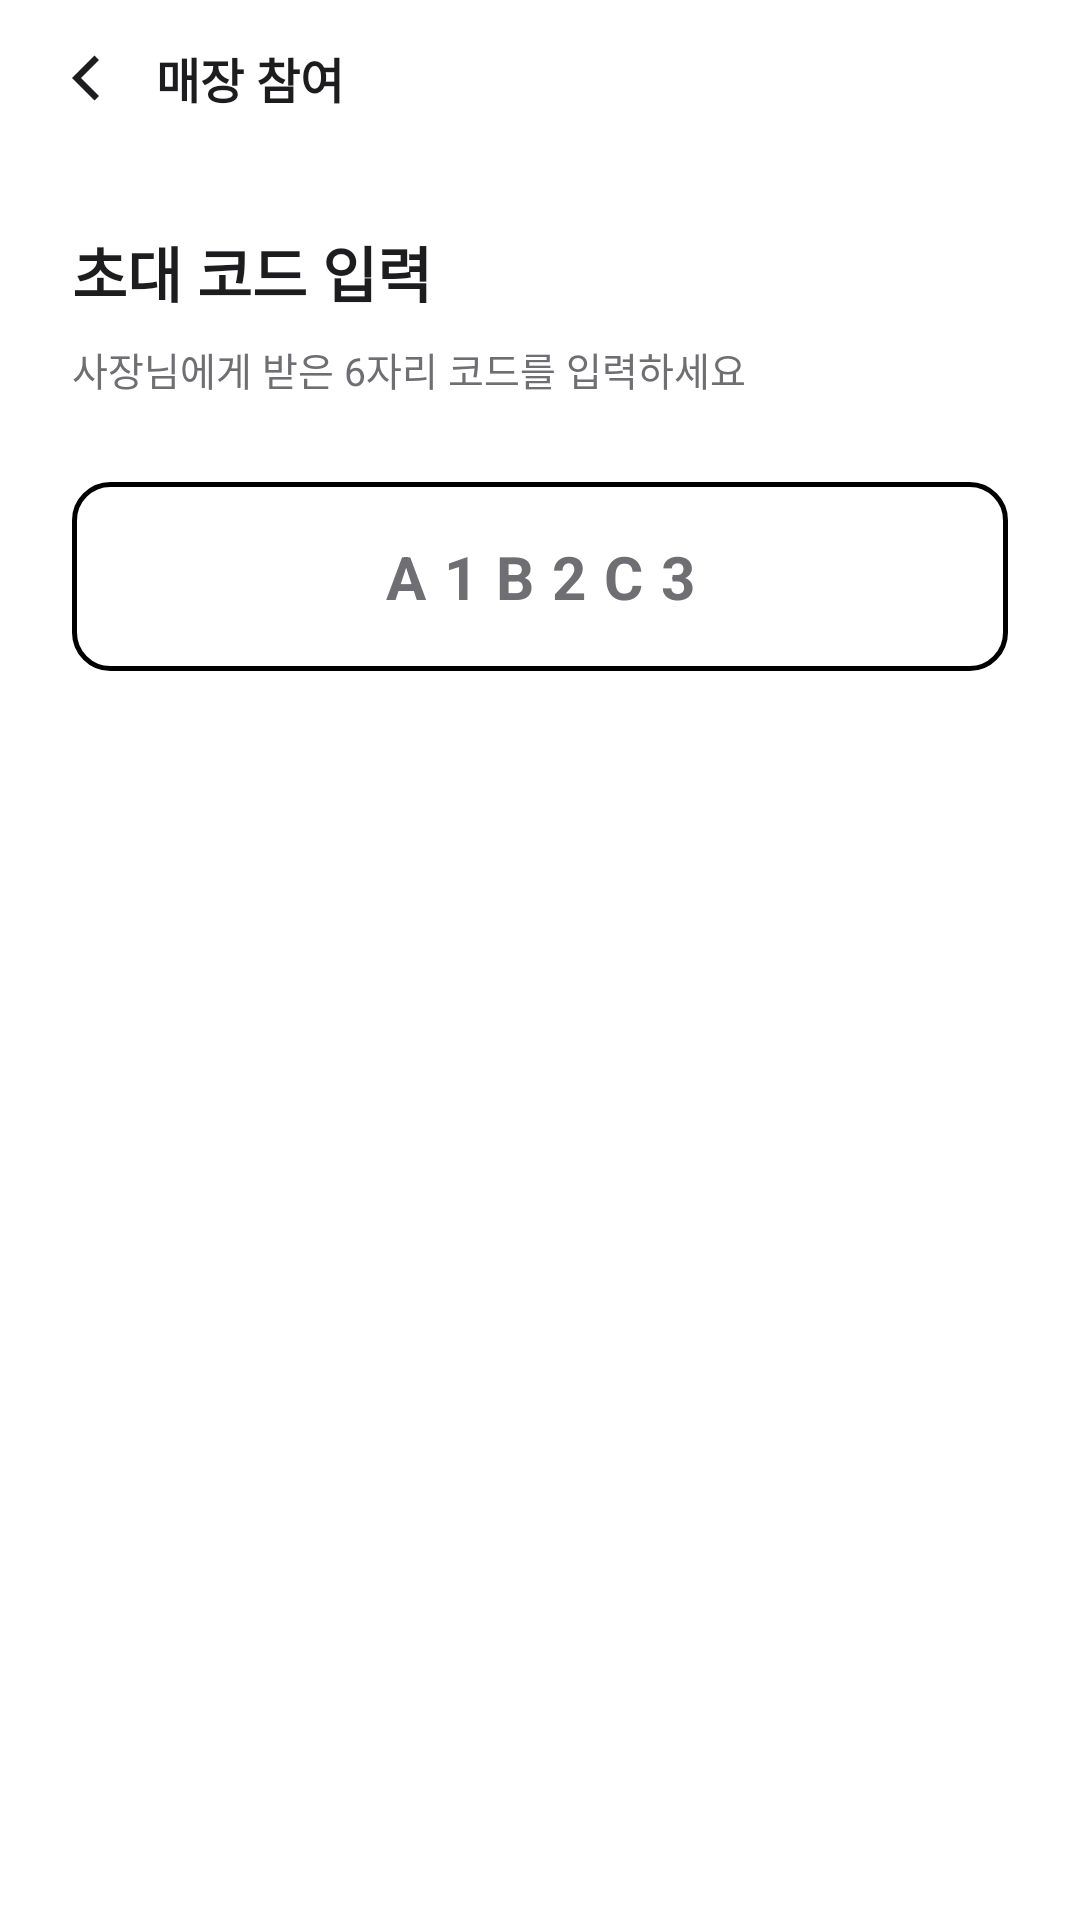

This screen was rendered from an Android layout file. Write that file and the resources it references.
<!-- AndroidManifest.xml: application theme Theme.PTManagerEmployee -->
<!-- res/layout/activity_join_store.xml -->
<?xml version="1.0" encoding="utf-8"?>
<LinearLayout xmlns:android="http://schemas.android.com/apk/res/android"
    android:id="@+id/join_root"
    android:layout_width="match_parent"
    android:layout_height="match_parent"
    android:orientation="vertical"
    android:background="@color/white">

    
    <LinearLayout
        android:layout_width="match_parent"
        android:layout_height="wrap_content"
        android:orientation="horizontal"
        android:gravity="center_vertical"
        android:paddingHorizontal="8dp"
        android:paddingVertical="6dp">

        <ImageView
            android:id="@+id/btn_back"
            android:layout_width="40dp"
            android:layout_height="40dp"
            android:padding="8dp"
            android:src="@drawable/ic_back"
            android:background="?attr/selectableItemBackgroundBorderless"
            android:contentDescription="뒤로" />

        <TextView
            android:layout_width="wrap_content"
            android:layout_height="wrap_content"
            android:layout_marginStart="4dp"
            android:text="매장 참여"
            android:textColor="@color/text_primary"
            android:textSize="16sp"
            android:textStyle="bold" />
    </LinearLayout>

    
    <LinearLayout
        android:id="@+id/state_input"
        android:layout_width="match_parent"
        android:layout_height="wrap_content"
        android:orientation="vertical"
        android:paddingHorizontal="24dp"
        android:paddingTop="24dp">

        <TextView
            android:layout_width="wrap_content"
            android:layout_height="wrap_content"
            android:text="초대 코드 입력"
            android:textColor="@color/text_primary"
            android:textSize="20sp"
            android:textStyle="bold" />

        <TextView
            android:layout_width="wrap_content"
            android:layout_height="wrap_content"
            android:layout_marginTop="8dp"
            android:text="사장님에게 받은 6자리 코드를 입력하세요"
            android:textColor="@color/text_tertiary"
            android:textSize="13sp" />

        <EditText
            android:id="@+id/input_code"
            android:layout_width="match_parent"
            android:layout_height="wrap_content"
            android:layout_marginTop="28dp"
            android:background="@drawable/bg_input"
            android:hint="A1B2C3"
            android:textColorHint="@color/text_tertiary"
            android:textColor="@color/text_primary"
            android:textSize="20sp"
            android:textStyle="bold"
            android:letterSpacing="0.3"
            android:gravity="center"
            android:inputType="textCapCharacters"
            android:paddingVertical="18dp" />

        <TextView
            android:id="@+id/btn_submit_code"
            android:layout_width="match_parent"
            android:layout_height="wrap_content"
            android:layout_marginTop="16dp"
            android:background="@drawable/bg_btn_primary"
            android:text="참여 요청 보내기"
            android:textColor="@color/white"
            android:textSize="15sp"
            android:textStyle="bold"
            android:gravity="center"
            android:paddingVertical="16dp"
            android:foreground="?attr/selectableItemBackground" />
    </LinearLayout>

    
    <LinearLayout
        android:id="@+id/state_pending"
        android:layout_width="match_parent"
        android:layout_height="0dp"
        android:layout_weight="1"
        android:visibility="gone"
        android:orientation="vertical"
        android:gravity="center"
        android:paddingHorizontal="32dp">

        <View
            android:layout_width="72dp"
            android:layout_height="72dp"
            android:background="@drawable/bg_circle_blue" />

        <TextView
            android:layout_width="wrap_content"
            android:layout_height="wrap_content"
            android:layout_marginTop="22dp"
            android:text="승인 대기 중"
            android:textColor="@color/text_primary"
            android:textSize="20sp"
            android:textStyle="bold" />

        <TextView
            android:layout_width="wrap_content"
            android:layout_height="wrap_content"
            android:layout_marginTop="10dp"
            android:text="참여 요청을 보냈어요.\n사장님이 승인하면 알림으로 알려드릴게요."
            android:textColor="@color/text_tertiary"
            android:textSize="13sp"
            android:gravity="center"
            android:lineSpacingMultiplier="1.4" />

        <TextView
            android:id="@+id/btn_enter_app"
            android:layout_width="match_parent"
            android:layout_height="wrap_content"
            android:layout_marginTop="30dp"
            android:background="@drawable/bg_btn_outline_gray"
            android:text="(데모) 승인됨 — 앱 시작하기"
            android:textColor="@color/brand"
            android:textSize="14sp"
            android:textStyle="bold"
            android:gravity="center"
            android:paddingVertical="15dp"
            android:foreground="?attr/selectableItemBackground" />
    </LinearLayout>
</LinearLayout>
<!-- resources referenced by this layout -->
<resources>
  <color name="brand">#0066CC</color>
  <color name="text_primary">#1D1D1F</color>
  <color name="text_tertiary">#6E6E73</color>
  <color name="white">#FFFFFFFF</color>
  <!-- drawable bg_btn_outline_gray (drawable) -->
  <?xml version="1.0" encoding="utf-8"?>
  <shape xmlns:android="http://schemas.android.com/apk/res/android" android:shape="rectangle">
      <solid android:color="@color/white" />
      <corners android:radius="12dp" />
      <stroke android:width="1.5dp" android:color="@color/border" />
  </shape>
  <!-- drawable bg_circle_blue (drawable) -->
  <?xml version="1.0" encoding="utf-8"?>
  <shape xmlns:android="http://schemas.android.com/apk/res/android" android:shape="oval">
      <solid android:color="@color/brand_chip" />
  </shape>
  <!-- drawable bg_input (drawable) -->
  <?xml version="1.0" encoding="utf-8"?>
  <shape xmlns:android="http://schemas.android.com/apk/res/android" android:shape="rectangle">
      <solid android:color="@color/white" />
      <corners android:radius="12dp" />
      <stroke android:width="1.5dp" android:color="@color/input_border" />
  </shape>
  <!-- drawable ic_back (drawable) -->
  <vector xmlns:android="http://schemas.android.com/apk/res/android"
      android:width="24dp" android:height="24dp"
      android:viewportWidth="24" android:viewportHeight="24">
      <path android:fillColor="@color/text_primary"
          android:pathData="M15.5,4.5l-7.5,7.5l7.5,7.5l1.5,-1.5l-6,-6l6,-6z" />
  </vector>
  <style name="Theme.PTManagerEmployee" parent="Base.Theme.PTManagerEmployee" />
  <color name="border">#E0E0E0</color>
  <color name="brand_chip">#EAF2FE</color>
  <style name="Base.Theme.PTManagerEmployee" parent="Theme.Material3.Light.NoActionBar">
          <item name="colorPrimary">@color/brand</item>
          <item name="colorOnPrimary">@color/white</item>
          <item name="colorPrimaryContainer">@color/brand_bg</item>
          <item name="colorOnPrimaryContainer">@color/text_primary</item>
          <item name="colorSecondaryContainer">@color/brand_chip</item>
          <item name="colorOnSecondaryContainer">@color/brand</item>
          <item name="colorSurface">@color/white</item>
          <item name="colorOnSurface">@color/text_primary</item>
          <item name="android:colorBackground">@color/white</item>
          <item name="android:fontFamily">sans-serif</item>
          <item name="android:colorAccent">@color/brand</item>
          <item name="android:statusBarColor">@color/white</item>
          <item name="android:navigationBarColor">@color/white</item>
          <item name="android:windowLightStatusBar">true</item>
          <item name="android:windowLightNavigationBar" tools:targetApi="o_mr1">true</item>
      </style>
  <color name="brand_bg">#F5F9FF</color>
</resources>
